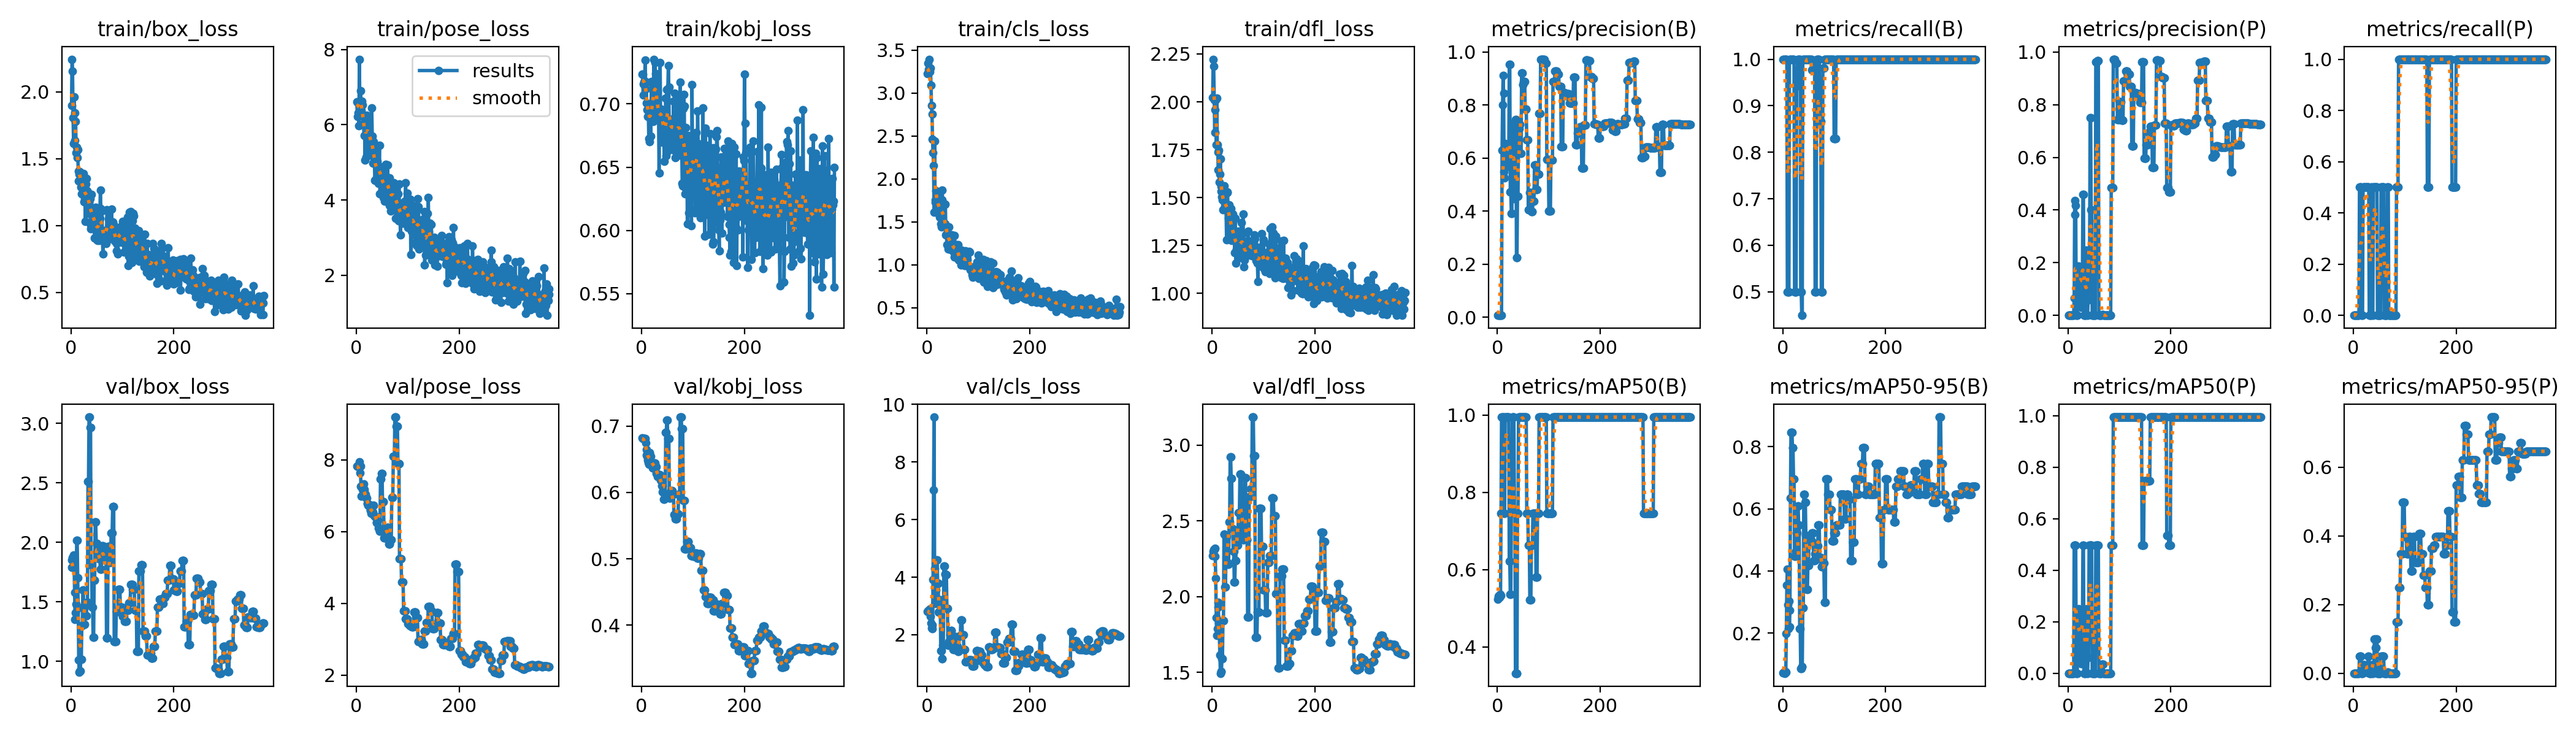

The data file committed next to this chart (first rows):
epoch, train/box_loss, train/pose_loss, train/kobj_loss, train/cls_loss, train/dfl_loss, metrics/precision(B), metrics/recall(B), metrics/mAP50(B), metrics/mAP50-95(B), metrics/precision(P), metrics/recall(P), metrics/mAP50(P), metrics/mAP50-95(P), val/box_loss, val/pose_loss, val/kobj_loss, val/cls_loss, val/dfl_loss, lr/pg0, lr/pg1, lr/pg2
1, 1.897, 6.604, 0.7233, 3.228, 2.023, 0.00673, 1, 0.5237, 0.07247, 0, 0, 0, 0, 1.789, 7.818, 0.6822, 2.809, 2.272, 0, 0, 0
2, 2.245, 6.219, 0.7236, 3.349, 2.223, 0.00673, 1, 0.5307, 0.07247, 0, 0, 0, 0, 1.849, 7.816, 0.6817, 2.835, 2.299, 1.667e-05, 1.667e-05, 1.667e-05
3, 2.155, 6.591, 0.7069, 3.279, 2.187, 0.00672, 1, 0.533, 0.07322, 0, 0, 0, 0, 1.873, 7.815, 0.6813, 2.843, 2.311, 3.3338e-05, 3.3338e-05, 3.3338e-05
4, 1.806, 6.322, 0.7158, 3.256, 2.009, 0.00671, 1, 0.5286, 0.07078, 0, 0, 0, 0, 1.868, 7.812, 0.6812, 2.845, 2.31, 5.0003e-05, 5.0003e-05, 5.0003e-05
5, 1.616, 5.967, 0.7173, 3.394, 1.84, 0.00673, 1, 0.5358, 0.07515, 0, 0, 0, 0, 1.895, 7.864, 0.6815, 2.852, 2.319, 6.6664e-05, 6.6664e-05, 6.6664e-05
6, 1.965, 7.74, 0.7178, 3.25, 1.959, 0.00673, 1, 0.533, 0.07398, 0, 0, 0, 0, 1.807, 7.94, 0.6814, 2.89, 2.266, 8.3318e-05, 8.3318e-05, 8.3318e-05
7, 1.844, 6.291, 0.7345, 3.291, 2.011, 0.00678, 1, 0.7462, 0.199, 0, 0, 0, 0, 1.578, 7.634, 0.681, 2.63, 2.12, 9.9965e-05, 9.9965e-05, 9.9965e-05
8, 1.636, 6.894, 0.7117, 3.089, 1.776, 0.00669, 1, 0.995, 0.3554, 0, 0, 0, 0, 1.352, 7.819, 0.6747, 2.399, 1.861, 0.0001166, 0.0001166, 0.0001166
9, 1.781, 6.605, 0.7172, 2.855, 2.018, 0.63, 0.5, 0.995, 0.4063, 0, 0, 0, 0, 1.408, 7.265, 0.6643, 2.235, 1.744, 0.0001332, 0.0001332, 0.0001332
10, 1.547, 6.376, 0.7007, 2.758, 1.776, 0.8011, 0.5, 0.995, 0.292, 0, 0, 0, 0, 1.481, 6.977, 0.6563, 2.213, 1.789, 0.0001498, 0.0001498, 0.0001498
11, 1.585, 6.62, 0.6953, 2.462, 1.737, 0.9104, 0.5, 0.995, 0.2143, 0, 0, 0, 0, 2.018, 7.006, 0.6541, 2.339, 1.962, 0.0001664, 0.0001664, 0.0001664
12, 1.507, 6.521, 0.69, 2.305, 1.646, 0.8453, 0.5, 0.995, 0.3035, 0.06634, 0.5, 0.4975, 0.04975, 2.015, 7.174, 0.6492, 3.906, 1.932, 0.000183, 0.000183, 0.000183
13, 1.567, 6.217, 0.6968, 2.156, 1.747, 0.5474, 1, 0.7462, 0.2193, 0.4353, 0.5, 0.4975, 0.04975, 1.704, 7.167, 0.6453, 7.027, 1.825, 0.0001996, 0.0001996, 0.0001996
14, 1.41, 6.039, 0.6723, 1.613, 1.58, 0.5243, 1, 0.7462, 0.274, 0.3829, 0.5, 0.4975, 0.04975, 1.452, 7.328, 0.6422, 9.56, 1.745, 0.0002161, 0.0002161, 0.0002161
15, 1.336, 5.708, 0.6988, 2.44, 1.623, 0.6553, 1, 0.995, 0.6343, 0.4166, 0.5, 0.4975, 0.04975, 1.011, 7.096, 0.66, 4.304, 1.615, 0.0002327, 0.0002327, 0.0002327
16, 1.383, 6.062, 0.67, 1.73, 1.702, 0.6457, 1, 0.995, 0.8458, 0, 0, 0, 0, 0.9084, 7.168, 0.6597, 3.089, 1.495, 0.0002492, 0.0002492, 0.0002492
17, 1.403, 5.061, 0.7002, 1.758, 1.532, 0.5929, 1, 0.995, 0.8458, 0, 0, 0, 0, 0.9186, 7.031, 0.6542, 3.544, 1.505, 0.0002657, 0.0002657, 0.0002657
18, 1.38, 6.09, 0.6746, 1.863, 1.56, 0.5929, 1, 0.995, 0.8458, 0, 0, 0, 0, 0.9186, 7.031, 0.6542, 3.544, 1.505, 0.0002821, 0.0002821, 0.0002821
19, 1.29, 5.138, 0.7178, 1.758, 1.504, 0.6224, 1, 0.995, 0.796, 0.1874, 0.5, 0.2487, 0.02488, 1.016, 6.928, 0.6452, 4.597, 1.59, 0.0002986, 0.0002986, 0.0002986
20, 1.327, 6.256, 0.6932, 1.772, 1.487, 0.6224, 1, 0.995, 0.796, 0.1874, 0.5, 0.2487, 0.02488, 1.016, 6.928, 0.6452, 4.597, 1.59, 0.000315, 0.000315, 0.000315
21, 1.24, 5.775, 0.6871, 1.627, 1.436, 0.57, 1, 0.995, 0.6965, 0.1796, 0.5, 0.2487, 0.02488, 1.302, 6.783, 0.6366, 3.778, 1.842, 0.0003314, 0.0003314, 0.0003314
22, 1.295, 6.068, 0.686, 1.598, 1.44, 0.57, 1, 0.995, 0.6965, 0.1796, 0.5, 0.2487, 0.02488, 1.302, 6.783, 0.6366, 3.778, 1.842, 0.0003477, 0.0003477, 0.0003477
23, 1.383, 6.19, 0.7137, 1.827, 1.485, 0.9532, 0.5, 0.6219, 0.4477, 0.1105, 0.5, 0.1244, 0.01244, 1.601, 6.729, 0.6405, 2.779, 2.411, 0.000364, 0.000364, 0.000364
24, 1.39, 5.928, 0.7353, 1.715, 1.56, 0.9532, 0.5, 0.6219, 0.4477, 0.1105, 0.5, 0.1244, 0.01244, 1.601, 6.729, 0.6405, 2.779, 2.411, 0.0003803, 0.0003803, 0.0003803
25, 1.177, 5.591, 0.6914, 1.554, 1.438, 0.4709, 0.5, 0.5358, 0.4631, 0.03018, 0.5, 0.03827, 0.00383, 1.313, 6.752, 0.6448, 3.207, 2.063, 0.0003965, 0.0003965, 0.0003965
26, 1.296, 5.534, 0.7326, 1.776, 1.533, 0.4709, 0.5, 0.5358, 0.4631, 0.03018, 0.5, 0.03827, 0.00383, 1.313, 6.752, 0.6448, 3.207, 2.063, 0.0004127, 0.0004127, 0.0004127
27, 1.205, 5.516, 0.7239, 1.478, 1.443, 0.3917, 0.9427, 0.7462, 0.5224, 0.147, 0.5, 0.1658, 0.01658, 1.48, 6.597, 0.6385, 1.437, 2.397, 0.0004289, 0.0004289, 0.0004289
28, 1.034, 5.236, 0.7062, 1.444, 1.28, 0.3917, 0.9427, 0.7462, 0.5224, 0.147, 0.5, 0.1658, 0.01658, 1.48, 6.597, 0.6385, 1.437, 2.397, 0.0004451, 0.0004451, 0.0004451
29, 1.313, 5.38, 0.7187, 1.759, 1.53, 0.728, 1, 0.995, 0.6087, 0.459, 0.5, 0.4975, 0.04975, 1.383, 6.501, 0.6289, 1.172, 2.228, 0.0004612, 0.0004612, 0.0004612
30, 1.351, 6.446, 0.694, 1.873, 1.526, 0.728, 1, 0.995, 0.6087, 0.459, 0.5, 0.4975, 0.04975, 1.383, 6.501, 0.6289, 1.172, 2.228, 0.0004772, 0.0004772, 0.0004772
31, 1.261, 5.696, 0.71, 1.466, 1.427, 0.7116, 1, 0.995, 0.5473, 0, 0, 0, 0, 1.494, 6.542, 0.6237, 1.631, 2.213, 0.0004932, 0.0004932, 0.0004932
32, 1.253, 4.98, 0.6895, 1.502, 1.392, 0.7116, 1, 0.995, 0.5473, 0, 0, 0, 0, 1.494, 6.542, 0.6237, 1.631, 2.213, 0.0005092, 0.0005092, 0.0005092
33, 1.09, 5.143, 0.6922, 1.711, 1.461, 0.4464, 1, 0.7462, 0.2146, 0, 0, 0, 0, 2.513, 6.72, 0.6239, 4.388, 2.493, 0.0005251, 0.0005251, 0.0005251
34, 1.235, 5.546, 0.6454, 1.477, 1.374, 0.4464, 1, 0.7462, 0.2146, 0, 0, 0, 0, 2.513, 6.72, 0.6239, 4.388, 2.493, 0.0005409, 0.0005409, 0.0005409
35, 1.177, 5.249, 0.6929, 1.475, 1.312, 0.744, 0.5, 0.3317, 0.08574, 0.2473, 0.5, 0.2487, 0.02488, 3.053, 6.431, 0.6269, 4.102, 2.923, 0.0005567, 0.0005567, 0.0005567
36, 1.203, 4.523, 0.7325, 1.704, 1.444, 0.744, 0.5, 0.3317, 0.08574, 0.2473, 0.5, 0.2487, 0.02488, 3.053, 6.431, 0.6269, 4.102, 2.923, 0.0005725, 0.0005725, 0.0005725
37, 1.201, 4.544, 0.6877, 1.35, 1.376, 0.2246, 0.4492, 0.3317, 0.09217, 0, 0, 0, 0, 2.965, 6.398, 0.6185, 4.086, 2.781, 0.0005882, 0.0005882, 0.0005882
38, 0.9787, 5.458, 0.6956, 1.356, 1.275, 0.2246, 0.4492, 0.3317, 0.09217, 0, 0, 0, 0, 2.965, 6.398, 0.6185, 4.086, 2.781, 0.0006039, 0.0006039, 0.0006039
39, 1.006, 4.51, 0.6947, 1.235, 1.29, 0.4555, 1, 0.7462, 0.2819, 0.05827, 0.5, 0.06219, 0.00622, 1.811, 6.252, 0.6105, 2.909, 2.45, 0.0006195, 0.0006195, 0.0006195
40, 1.234, 4.895, 0.6696, 1.429, 1.415, 0.4555, 1, 0.7462, 0.2819, 0.05827, 0.5, 0.06219, 0.00622, 1.811, 6.252, 0.6105, 2.909, 2.45, 0.000635, 0.000635, 0.000635
41, 1.084, 5.036, 0.6936, 1.36, 1.32, 0.7095, 1, 0.995, 0.6468, 0.2381, 0.5, 0.4975, 0.0995, 1.455, 6.323, 0.6009, 1.64, 2.298, 0.0006505, 0.0006505, 0.0006505
42, 1.099, 4.83, 0.6913, 1.183, 1.291, 0.7095, 1, 0.995, 0.6468, 0.2381, 0.5, 0.4975, 0.0995, 1.455, 6.323, 0.6009, 1.64, 2.298, 0.0006659, 0.0006659, 0.0006659
43, 1.088, 4.45, 0.6896, 1.439, 1.307, 0.7252, 1, 0.995, 0.6219, 0.7498, 0.5, 0.4975, 0.07462, 1.204, 6.1, 0.5902, 1.766, 2.097, 0.0006813, 0.0006813, 0.0006813
44, 1.004, 4.783, 0.6545, 1.196, 1.211, 0.7252, 1, 0.995, 0.6219, 0.7498, 0.5, 0.4975, 0.07462, 1.204, 6.1, 0.5902, 1.766, 2.097, 0.0006966, 0.0006966, 0.0006966
45, 1.084, 5.447, 0.6763, 1.327, 1.39, 0.6176, 1, 0.995, 0.5141, 0.4008, 0.5, 0.4975, 0.0995, 1.684, 6.005, 0.5963, 2.006, 2.238, 0.0007118, 0.0007118, 0.0007118
46, 0.9098, 4.166, 0.671, 1.179, 1.157, 0.6176, 1, 0.995, 0.5141, 0.4008, 0.5, 0.4975, 0.0995, 1.684, 6.005, 0.5963, 2.006, 2.238, 0.000727, 0.000727, 0.000727
47, 1.08, 4.83, 0.7046, 1.269, 1.232, 0.9214, 1, 0.995, 0.3416, 0, 0, 0, 0, 2.172, 7.469, 0.6907, 2.153, 2.402, 0.0007421, 0.0007421, 0.0007421
48, 1.138, 4.885, 0.6592, 1.269, 1.314, 0.9214, 1, 0.995, 0.3416, 0, 0, 0, 0, 2.172, 7.469, 0.6907, 2.153, 2.402, 0.0007571, 0.0007571, 0.0007571
49, 0.8994, 4.525, 0.7114, 1.346, 1.275, 0.8778, 1, 0.995, 0.4179, 0, 0, 0, 0, 1.991, 7.621, 0.7093, 1.758, 2.341, 0.0007721, 0.0007721, 0.0007721
50, 0.9587, 4.483, 0.6625, 1.171, 1.206, 0.8778, 1, 0.995, 0.4179, 0, 0, 0, 0, 1.991, 7.621, 0.7093, 1.758, 2.341, 0.000787, 0.000787, 0.000787
51, 1.006, 4.385, 0.7109, 1.222, 1.325, 0.8887, 1, 0.995, 0.4934, 0, 0, 0, 0, 1.924, 6.824, 0.6813, 1.491, 2.556, 0.0008018, 0.0008018, 0.0008018
52, 0.8917, 4.631, 0.73, 1.146, 1.219, 0.8887, 1, 0.995, 0.4934, 0, 0, 0, 0, 1.924, 6.824, 0.6813, 1.491, 2.556, 0.0008166, 0.0008166, 0.0008166
53, 1.009, 4.064, 0.7131, 1.094, 1.294, 0.8887, 1, 0.995, 0.4934, 0, 0, 0, 0, 1.924, 6.824, 0.6813, 1.491, 2.556, 0.0008312, 0.0008312, 0.0008312
54, 1.027, 4.675, 0.6702, 1.344, 1.238, 0.7844, 1, 0.995, 0.4975, 0.9625, 0.5, 0.4975, 0.04975, 1.864, 5.829, 0.5915, 1.925, 2.809, 0.0008458, 0.0008458, 0.0008458
55, 0.8916, 3.968, 0.6737, 1.092, 1.187, 0.7844, 1, 0.995, 0.4975, 0.9625, 0.5, 0.4975, 0.04975, 1.864, 5.829, 0.5915, 1.925, 2.809, 0.0008603, 0.0008603, 0.0008603
56, 1.056, 4.577, 0.6818, 1.221, 1.198, 0.7844, 1, 0.995, 0.4975, 0.9625, 0.5, 0.4975, 0.04975, 1.864, 5.829, 0.5915, 1.925, 2.809, 0.0008748, 0.0008748, 0.0008748
57, 1.267, 4.953, 0.6771, 1.232, 1.37, 0.6675, 0.9765, 0.7462, 0.5224, 0.9664, 0.5, 0.4975, 0.04975, 1.774, 6.049, 0.6023, 1.591, 2.392, 0.0008891, 0.0008891, 0.0008891
58, 1.13, 4.327, 0.674, 1.217, 1.244, 0.6675, 0.9765, 0.7462, 0.5224, 0.9664, 0.5, 0.4975, 0.04975, 1.774, 6.049, 0.6023, 1.591, 2.392, 0.0009034, 0.0009034, 0.0009034
59, 0.9507, 4.129, 0.6882, 1.144, 1.31, 0.6675, 0.9765, 0.7462, 0.5224, 0.9664, 0.5, 0.4975, 0.04975, 1.774, 6.049, 0.6023, 1.591, 2.392, 0.0009176, 0.0009176, 0.0009176
60, 1.11, 4.494, 0.6877, 1.234, 1.413, 0.4038, 0.9843, 0.6633, 0.4333, 0, 0, 0, 0, 1.972, 6.106, 0.5971, 1.418, 2.377, 0.0009317, 0.0009317, 0.0009317
... 315 more rows
